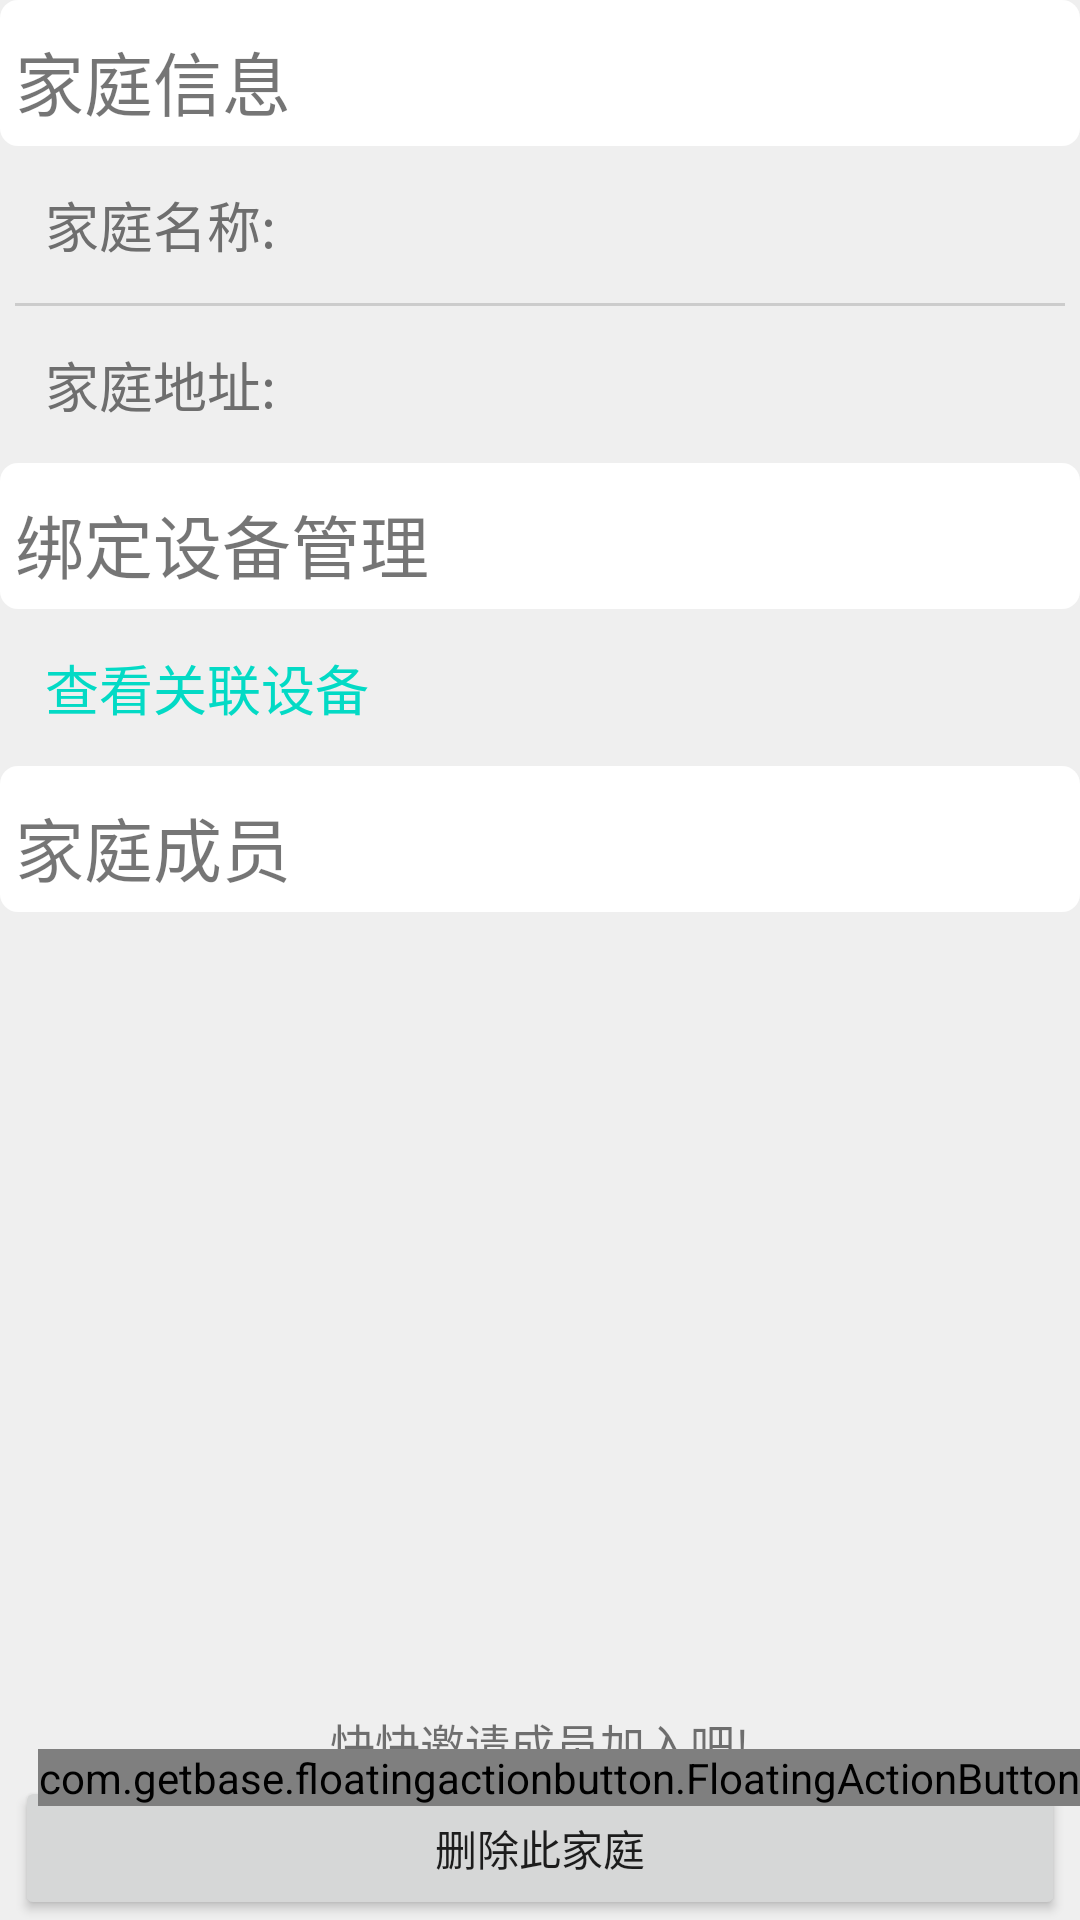

Here is an Android app screen rendered from its layout file. Give the layout XML and the strings, colors and styles it references.
<!-- AndroidManifest.xml: application theme Theme.Electric -->
<!-- res/layout/activity_manage_family.xml -->
<?xml version="1.0" encoding="utf-8"?>
<RelativeLayout xmlns:android="http://schemas.android.com/apk/res/android"
    xmlns:app="http://schemas.android.com/apk/res-auto"
    xmlns:tools="http://schemas.android.com/tools"
    android:layout_width="match_parent"
    android:layout_height="match_parent"
    android:orientation="vertical"
    android:background="@color/background"
    tools:context=".My.Family.ManageFamily">
    <LinearLayout
        android:layout_width="match_parent"
        android:layout_height="match_parent"
        android:orientation="vertical"
        android:background="@color/background">
        <TextView
            android:layout_width="match_parent"
            android:layout_height="wrap_content"
            android:text="家庭信息"
            android:textSize="@dimen/large_font_size"
            android:background="@drawable/my_other_background"
            android:paddingStart="5dp"
            android:paddingEnd="5dp"
            android:paddingTop="10dp"
            android:paddingBottom="5dp"/>
        <LinearLayout
            android:id="@+id/family_name"
            android:layout_width="match_parent"
            android:layout_height="wrap_content"
            android:background="?android:attr/selectableItemBackground"
            android:clickable="true"
            android:orientation="horizontal"
            android:paddingTop="13dp"
            android:paddingBottom="13dp"
            android:paddingStart="15dp"
            android:paddingEnd="15dp">
            <TextView
                android:layout_width="80sp"
                android:layout_height="wrap_content"
                android:text="家庭名称:"
                android:textColor="#6E6E6E"
                android:textSize="@dimen/common_font_size"/>
            <TextView
                android:id="@+id/familyName"
                android:clickable="true"
                android:layout_width="0dp"
                android:layout_height="wrap_content"
                android:layout_marginStart="15dp"
                android:layout_weight="1"
                android:textColor="#6E6E6E"
                android:textSize="@dimen/common_font_size"/>
        </LinearLayout>
        <TextView
            android:layout_width="match_parent"
            android:layout_height="1dp"
            android:layout_marginStart="5dp"
            android:layout_marginEnd="5dp"
            android:background="@color/grey" />
        <LinearLayout
            android:id="@+id/family_address"
            android:layout_width="match_parent"
            android:layout_height="wrap_content"
            android:background="?android:attr/selectableItemBackground"
            android:clickable="true"
            android:orientation="horizontal"
            android:paddingTop="13dp"
            android:paddingBottom="13dp">
            <TextView
                android:layout_width="80sp"
                android:layout_height="wrap_content"
                android:layout_marginStart="15dp"
                android:text="家庭地址:"
                android:textColor="#6E6E6E"
                android:textSize="@dimen/common_font_size"/>
            <TextView
                android:id="@+id/familyAddress"
                android:layout_width="0dp"
                android:layout_height="wrap_content"
                android:layout_marginStart="15dp"
                android:layout_weight="1"
                android:textColor="#6E6E6E"
                android:textSize="@dimen/common_font_size"/>
        </LinearLayout>
        <TextView
            android:layout_width="match_parent"
            android:layout_height="wrap_content"
            android:text="绑定设备管理"
            android:textSize="@dimen/large_font_size"
            android:background="@drawable/my_other_background"
            android:paddingStart="5dp"
            android:paddingEnd="5dp"
            android:paddingTop="10dp"
            android:paddingBottom="5dp"/>
        <TextView
            android:id="@+id/manageDevice"
            android:layout_width="match_parent"
            android:layout_height="wrap_content"
            android:background="?android:attr/selectableItemBackground"
            android:clickable="true"
            android:text="查看关联设备"
            android:paddingStart="15dp"
            android:paddingTop="13dp"
            android:paddingBottom="13dp"
            android:textColor="@color/teal_200"
            android:textSize="@dimen/common_font_size"/>

        <TextView
            android:layout_width="match_parent"
            android:layout_height="wrap_content"
            android:text="家庭成员"
            android:background="@drawable/my_other_background"
            android:textSize="@dimen/large_font_size"
            android:paddingStart="5dp"
            android:paddingEnd="5dp"
            android:paddingTop="10dp"
            android:paddingBottom="5dp"/>

        <ListView
            android:layout_width="match_parent"
            android:id="@+id/liner"
            android:layout_height="0dp"
            android:layout_weight="1"
            android:orientation="vertical" />
        <TextView
            android:id="@+id/textTip"
            android:layout_width="wrap_content"
            android:layout_height="wrap_content"
            android:layout_gravity="center"
            android:layout_marginTop="50sp"
            android:text="快快邀请成员加入吧!"
            android:textSize="@dimen/small_font_size"/>
        <Button
            android:id="@+id/delete"
            android:layout_width="match_parent"
            android:layout_height="wrap_content"
            android:text="删除此家庭"
            android:layout_marginStart="5dp"
            android:layout_marginEnd="5dp"/>
    </LinearLayout>

    <com.getbase.floatingactionbutton.FloatingActionButton
        android:id="@+id/addNewButton"
        android:layout_width="wrap_content"
        android:layout_height="wrap_content"
        android:layout_alignParentBottom="true"
        android:layout_alignParentEnd="true"
        android:layout_marginBottom="38dp"
        app:fab_icon="@drawable/add"
        app:fab_size="normal"
        app:fab_colorNormal="#fee">
    </com.getbase.floatingactionbutton.FloatingActionButton>

</RelativeLayout>
<!-- resources referenced by this layout -->
<resources>
  <color name="background">#EFEFEF</color>
  <color name="grey">#cccccc</color>
  <color name="teal_200">#FF03DAC5</color>
  <dimen name="common_font_size">18sp</dimen>
  <dimen name="large_font_size">23sp</dimen>
  <dimen name="small_font_size">15sp</dimen>
  <!-- drawable add: png bitmap (drawable-v24, 1015 bytes) -->
  <!-- drawable my_other_background (drawable) -->
  <?xml version="1.0" encoding="utf-8"?>
  <shape xmlns:android="http://schemas.android.com/apk/res/android">
      <solid android:color = "@color/white"/>
      <stroke
          android:width="0dp"
          android:color = "@color/grey"/>
      <padding
          android:bottom="0dp"
          android:top="0dp"/>
      <corners
          android:radius="6dp"/>
  </shape>
  <style name="Theme.Electric" parent="Theme.MaterialComponents.DayNight.DarkActionBar">
          
          <item name="colorPrimary">@color/theme_color</item>
          <item name="colorPrimaryVariant">@color/theme_color</item>
          <item name="colorOnPrimary">@color/white</item>
          
          <item name="colorSecondary">@color/teal_200</item>
          <item name="colorSecondaryVariant">@color/teal_700</item>
          <item name="colorOnSecondary">@color/black</item>
          
          <item name="android:statusBarColor">@color/theme_color</item>
  
          
      </style>
  <color name="white">#FFFFFFFF</color>
  <color name="theme_color">#FF03DAC5</color>
  <color name="teal_700">#FF018786</color>
  <color name="black">#FF000000</color>
</resources>
